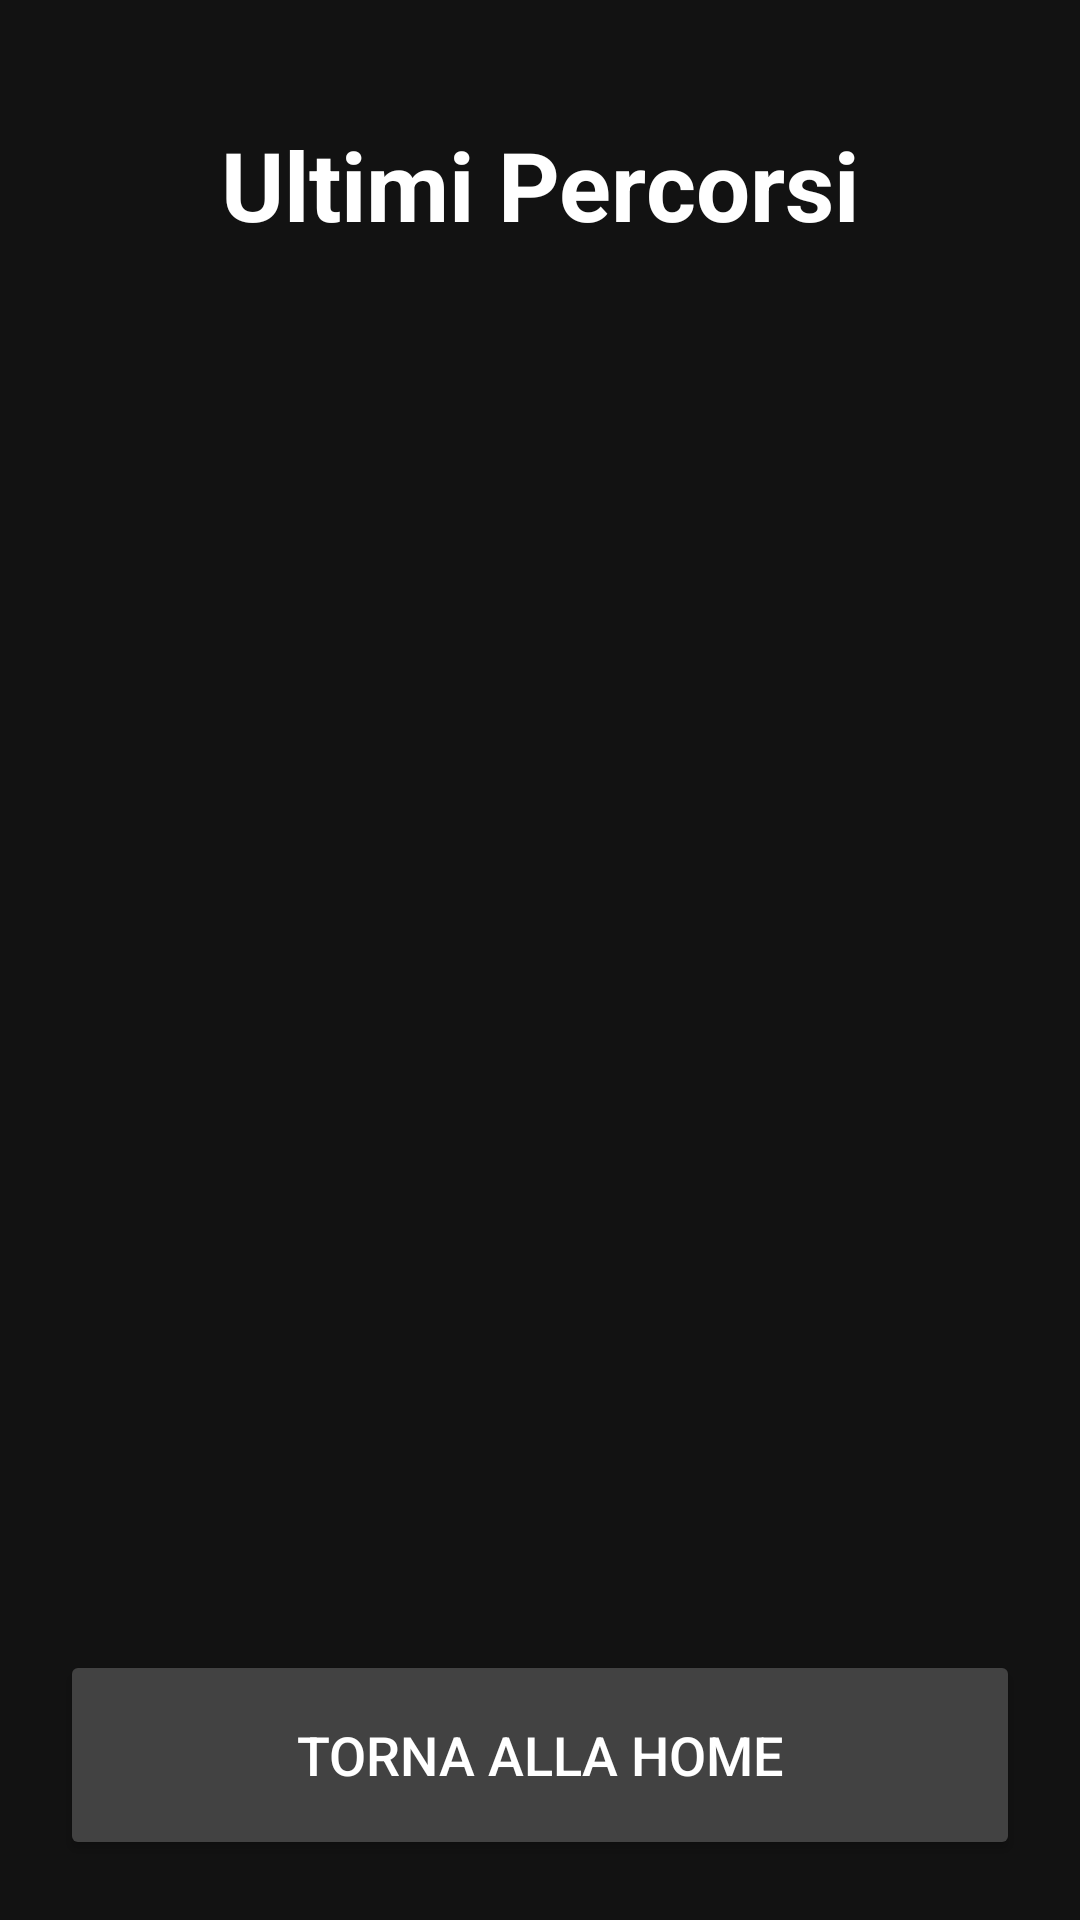

Here is an Android app screen rendered from its layout file. Give the layout XML and the strings, colors and styles it references.
<!-- AndroidManifest.xml: application theme Theme.VisionGo -->
<!-- res/layout/activity_history.xml -->
<?xml version="1.0" encoding="utf-8"?>

<androidx.constraintlayout.widget.ConstraintLayout
    xmlns:android="http://schemas.android.com/apk/res/android"
    xmlns:app="http://schemas.android.com/apk/res-auto"
    android:layout_width="match_parent"
    android:layout_height="match_parent"
    android:background="@color/bg_dark">

    <TextView
        android:id="@+id/txtHistoryTitle"
        android:layout_width="wrap_content"
        android:layout_height="wrap_content"
        android:text="@string/lbl_history"
        android:textSize="@dimen/text_heading"
        android:textStyle="bold"
        android:textColor="@color/text_white"
        app:layout_constraintTop_toTopOf="parent"
        app:layout_constraintStart_toStartOf="parent"
        app:layout_constraintEnd_toEndOf="parent"
        android:layout_marginTop="40dp"/>

    <TextView
        android:id="@+id/txtEmpty"
        android:layout_width="wrap_content"
        android:layout_height="wrap_content"
        android:text="@string/lbl_no_history"
        android:textSize="@dimen/text_body"
        android:textColor="@color/text_subtitle"
        android:visibility="gone"
        app:layout_constraintTop_toBottomOf="@id/txtHistoryTitle"
        app:layout_constraintStart_toStartOf="parent"
        app:layout_constraintEnd_toEndOf="parent"
        android:layout_marginTop="60dp"/>

    <ListView
        android:id="@+id/listHistory"
        android:layout_width="0dp"
        android:layout_height="0dp"
        android:layout_margin="@dimen/margin_horizontal"
        android:divider="@color/bg_card"
        android:dividerHeight="2dp"
        app:layout_constraintTop_toBottomOf="@id/txtHistoryTitle"
        app:layout_constraintBottom_toBottomOf="parent"
        app:layout_constraintStart_toStartOf="parent"
        app:layout_constraintEnd_toEndOf="parent"
        android:layout_marginTop="16dp"
        android:layout_marginBottom="80dp"/>

    <Button
        android:id="@+id/btnBackHistory"
        android:layout_width="@dimen/btn_width"
        android:layout_height="@dimen/btn_height_small"
        android:text="Torna alla Home"
        android:textSize="18sp"
        android:backgroundTint="#424242"
        android:textColor="@color/text_white"
        android:contentDescription="Torna alla schermata principale"
        app:layout_constraintBottom_toBottomOf="parent"
        app:layout_constraintStart_toStartOf="parent"
        app:layout_constraintEnd_toEndOf="parent"
        android:layout_marginBottom="20dp"/>

</androidx.constraintlayout.widget.ConstraintLayout>
<!-- resources referenced by this layout -->
<resources>
  <color name="bg_card">#1E1E1E</color>
  <color name="bg_dark">#121212</color>
  <color name="text_subtitle">#AAAAAA</color>
  <color name="text_white">#FFFFFF</color>
  <dimen name="btn_height_small">70dp</dimen>
  <dimen name="btn_width">320dp</dimen>
  <dimen name="margin_horizontal">16dp</dimen>
  <dimen name="text_body">18sp</dimen>
  <dimen name="text_heading">32sp</dimen>
  <string name="lbl_history">Ultimi Percorsi</string>
  <string name="lbl_no_history">Nessun percorso effettuato</string>
  <style name="Theme.VisionGo" parent="Theme.AppCompat.DayNight.NoActionBar">
          <item name="colorPrimary">@color/btn_blue</item>
          <item name="colorPrimaryDark">@color/bg_dark</item>
          <item name="colorAccent">@color/nav_green</item>
          <item name="android:windowBackground">@color/bg_black</item>
          <item name="android:textColor">@color/text_white</item>
      </style>
  <color name="btn_blue">#1E88E5</color>
  <color name="nav_green">#00E676</color>
  <color name="bg_black">#000000</color>
</resources>
